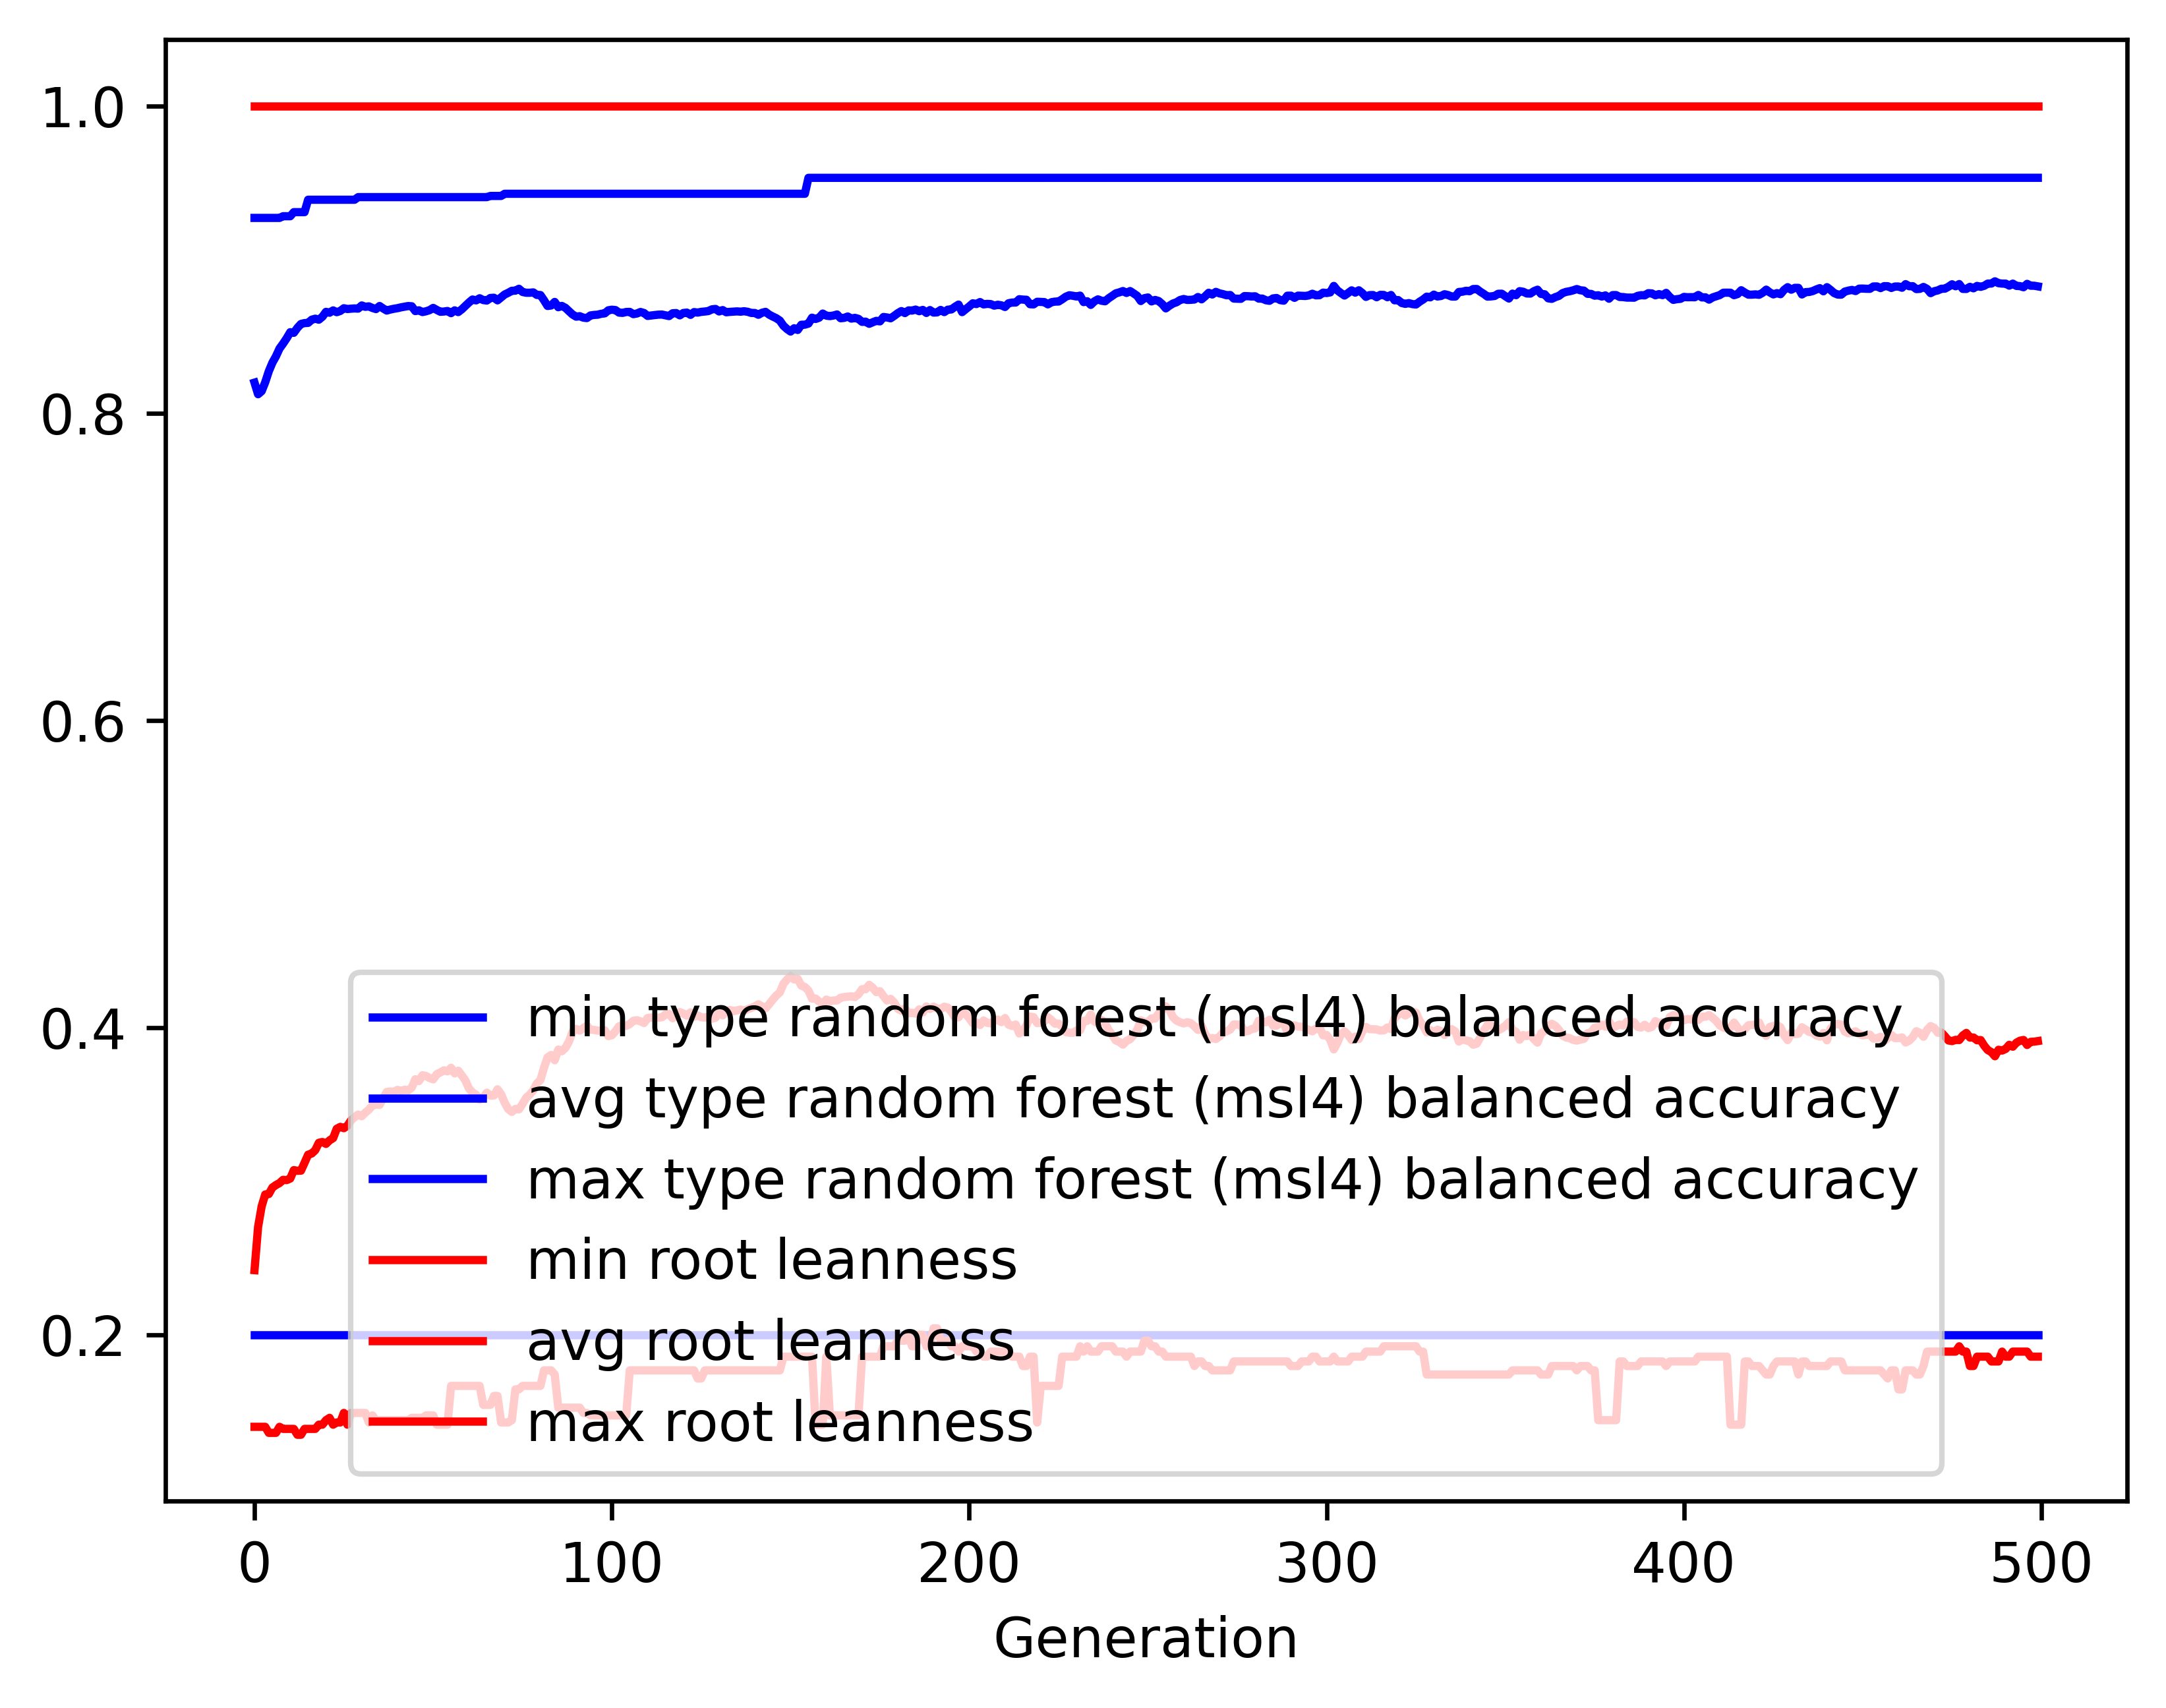

The data file committed next to this chart (first rows):
gen, evals, gen_feats, explored, type random forest (msl4) balanced accur…, type random forest (msl4) balanced accur…, type random forest (msl4) balanced accur…, type random forest (msl4) balanced accur…, root leanness_min, root leanness_avg, root leanness_max, root leanness_std
0, 500, 423, 423, 0.2, 0.8198, 0.927, 0.1303, 0.14, 0.242, 1.0, 0.1481
1, 528, 637, 642, 0.2, 0.8122, 0.927, 0.1313, 0.14, 0.2701, 1.0, 0.1279
2, 529, 699, 859, 0.2, 0.8142, 0.927, 0.1319, 0.14, 0.2836, 1.0, 0.1335
3, 542, 733, 1088, 0.2, 0.8201, 0.927, 0.1277, 0.14, 0.2913, 1.0, 0.1374
4, 547, 766, 1309, 0.2, 0.8272, 0.927, 0.1209, 0.1361, 0.2916, 1.0, 0.1374
5, 537, 761, 1495, 0.2, 0.8328, 0.927, 0.1148, 0.1361, 0.2958, 1.0, 0.1383
6, 545, 801, 1690, 0.2, 0.8369, 0.927, 0.1129, 0.1361, 0.2974, 1.0, 0.1383
7, 531, 768, 1846, 0.2, 0.842, 0.927, 0.1101, 0.14, 0.2987, 1.0, 0.1373
8, 550, 800, 2034, 0.2, 0.8452, 0.9281, 0.1082, 0.1387, 0.3008, 1.0, 0.1381
9, 543, 794, 2189, 0.2, 0.8487, 0.9281, 0.1066, 0.1387, 0.3006, 1.0, 0.1401
10, 543, 800, 2348, 0.2, 0.8526, 0.9281, 0.1041, 0.1387, 0.3016, 1.0, 0.1397
11, 543, 798, 2502, 0.2, 0.8522, 0.9308, 0.1051, 0.1387, 0.3071, 1.0, 0.1401
12, 540, 807, 2637, 0.2, 0.8554, 0.9308, 0.102, 0.1348, 0.3067, 1.0, 0.1399
13, 536, 834, 2786, 0.2, 0.858, 0.9308, 0.101, 0.1348, 0.3068, 1.0, 0.1385
14, 548, 819, 2917, 0.2, 0.8586, 0.9308, 0.09888, 0.1387, 0.3119, 1.0, 0.1371
15, 548, 830, 3037, 0.2, 0.8587, 0.9389, 0.1003, 0.1387, 0.3172, 1.0, 0.1372
16, 550, 846, 3152, 0.2, 0.8607, 0.9389, 0.09991, 0.1387, 0.3179, 1.0, 0.137
17, 539, 869, 3267, 0.2, 0.8614, 0.9389, 0.1016, 0.1387, 0.3201, 1.0, 0.1386
18, 544, 869, 3374, 0.2, 0.8608, 0.9389, 0.1029, 0.1414, 0.3249, 1.0, 0.1394
19, 535, 842, 3485, 0.2, 0.8627, 0.9389, 0.102, 0.1414, 0.3255, 1.0, 0.1394
20, 541, 862, 3596, 0.2, 0.8659, 0.9389, 0.09965, 0.1443, 0.3242, 1.0, 0.1367
21, 530, 873, 3687, 0.2, 0.8653, 0.9389, 0.1015, 0.1459, 0.3265, 1.0, 0.1384
22, 546, 857, 3768, 0.2, 0.8668, 0.9389, 0.1005, 0.1414, 0.328, 1.0, 0.1387
23, 537, 847, 3855, 0.2, 0.8657, 0.9389, 0.1021, 0.1429, 0.334, 1.0, 0.1384
24, 533, 845, 3939, 0.2, 0.8665, 0.9389, 0.1021, 0.1429, 0.3353, 1.0, 0.1374
25, 539, 864, 4027, 0.2, 0.8682, 0.9389, 0.1009, 0.1491, 0.3344, 1.0, 0.1381
26, 551, 856, 4089, 0.2, 0.8677, 0.9389, 0.1029, 0.1414, 0.336, 1.0, 0.1392
27, 526, 869, 4181, 0.2, 0.8679, 0.9389, 0.1017, 0.1491, 0.3395, 1.0, 0.1379
28, 535, 861, 4256, 0.2, 0.8681, 0.9389, 0.1015, 0.1491, 0.3415, 1.0, 0.1378
29, 532, 872, 4320, 0.2, 0.868, 0.9406, 0.1034, 0.1491, 0.3433, 1.0, 0.1388
30, 527, 873, 4376, 0.2, 0.87, 0.9406, 0.1013, 0.1491, 0.3422, 1.0, 0.1361
31, 547, 854, 4434, 0.2, 0.8692, 0.9406, 0.1016, 0.1491, 0.3446, 1.0, 0.138
32, 529, 863, 4497, 0.2, 0.8694, 0.9406, 0.1016, 0.1429, 0.3465, 1.0, 0.1367
33, 535, 858, 4552, 0.2, 0.8684, 0.9406, 0.1029, 0.1474, 0.3492, 1.0, 0.1381
34, 529, 855, 4601, 0.2, 0.8677, 0.9406, 0.1048, 0.1443, 0.35, 1.0, 0.1404
35, 524, 850, 4644, 0.2, 0.8697, 0.9406, 0.1028, 0.1443, 0.3496, 1.0, 0.1377
36, 527, 837, 4691, 0.2, 0.8681, 0.9406, 0.1047, 0.1443, 0.354, 1.0, 0.1381
37, 536, 856, 4727, 0.2, 0.8667, 0.9406, 0.1066, 0.1443, 0.358, 1.0, 0.1381
38, 527, 841, 4774, 0.2, 0.8674, 0.9406, 0.1061, 0.1443, 0.3583, 1.0, 0.1378
39, 516, 855, 4826, 0.2, 0.8679, 0.9406, 0.1063, 0.1443, 0.3581, 1.0, 0.138
40, 522, 861, 4873, 0.2, 0.8683, 0.9406, 0.1063, 0.1443, 0.3594, 1.0, 0.1368
41, 524, 847, 4909, 0.2, 0.8688, 0.9406, 0.1061, 0.1443, 0.3586, 1.0, 0.1376
42, 528, 883, 4951, 0.2, 0.8692, 0.9406, 0.1057, 0.1443, 0.3595, 1.0, 0.1367
43, 534, 877, 4998, 0.2, 0.8697, 0.9406, 0.1058, 0.1443, 0.3591, 1.0, 0.1372
44, 541, 864, 5036, 0.2, 0.8695, 0.9406, 0.1056, 0.1459, 0.3609, 1.0, 0.1363
45, 542, 820, 5071, 0.2, 0.8664, 0.9406, 0.1097, 0.1459, 0.3663, 1.0, 0.1381
46, 532, 821, 5102, 0.2, 0.8669, 0.9406, 0.1096, 0.1459, 0.3651, 1.0, 0.139
47, 536, 823, 5130, 0.2, 0.8657, 0.9406, 0.1103, 0.1459, 0.3689, 1.0, 0.1387
48, 531, 850, 5167, 0.2, 0.8663, 0.9406, 0.1098, 0.1474, 0.3684, 1.0, 0.1395
49, 527, 853, 5198, 0.2, 0.867, 0.9406, 0.1095, 0.1474, 0.3671, 1.0, 0.1399
50, 525, 862, 5239, 0.2, 0.8684, 0.9406, 0.1081, 0.1474, 0.3662, 1.0, 0.1385
51, 525, 868, 5264, 0.2, 0.8671, 0.9406, 0.1101, 0.1414, 0.3696, 1.0, 0.1389
52, 534, 857, 5287, 0.2, 0.8659, 0.9406, 0.1118, 0.1414, 0.3707, 1.0, 0.1407
53, 537, 825, 5314, 0.2, 0.8661, 0.9406, 0.1118, 0.1414, 0.3721, 1.0, 0.14
54, 537, 800, 5336, 0.2, 0.8664, 0.9406, 0.1116, 0.1414, 0.3714, 1.0, 0.1409
55, 531, 839, 5360, 0.2, 0.865, 0.9406, 0.1131, 0.1667, 0.3738, 1.0, 0.1416
56, 532, 812, 5385, 0.2, 0.8668, 0.9406, 0.1115, 0.1667, 0.3701, 1.0, 0.1421
57, 530, 838, 5408, 0.2, 0.8657, 0.9406, 0.113, 0.1667, 0.3718, 1.0, 0.1429
58, 524, 864, 5427, 0.2, 0.8675, 0.9406, 0.1113, 0.1667, 0.3688, 1.0, 0.1431
59, 528, 840, 5448, 0.2, 0.8697, 0.9406, 0.1095, 0.1667, 0.3655, 1.0, 0.1429
... 440 more rows
